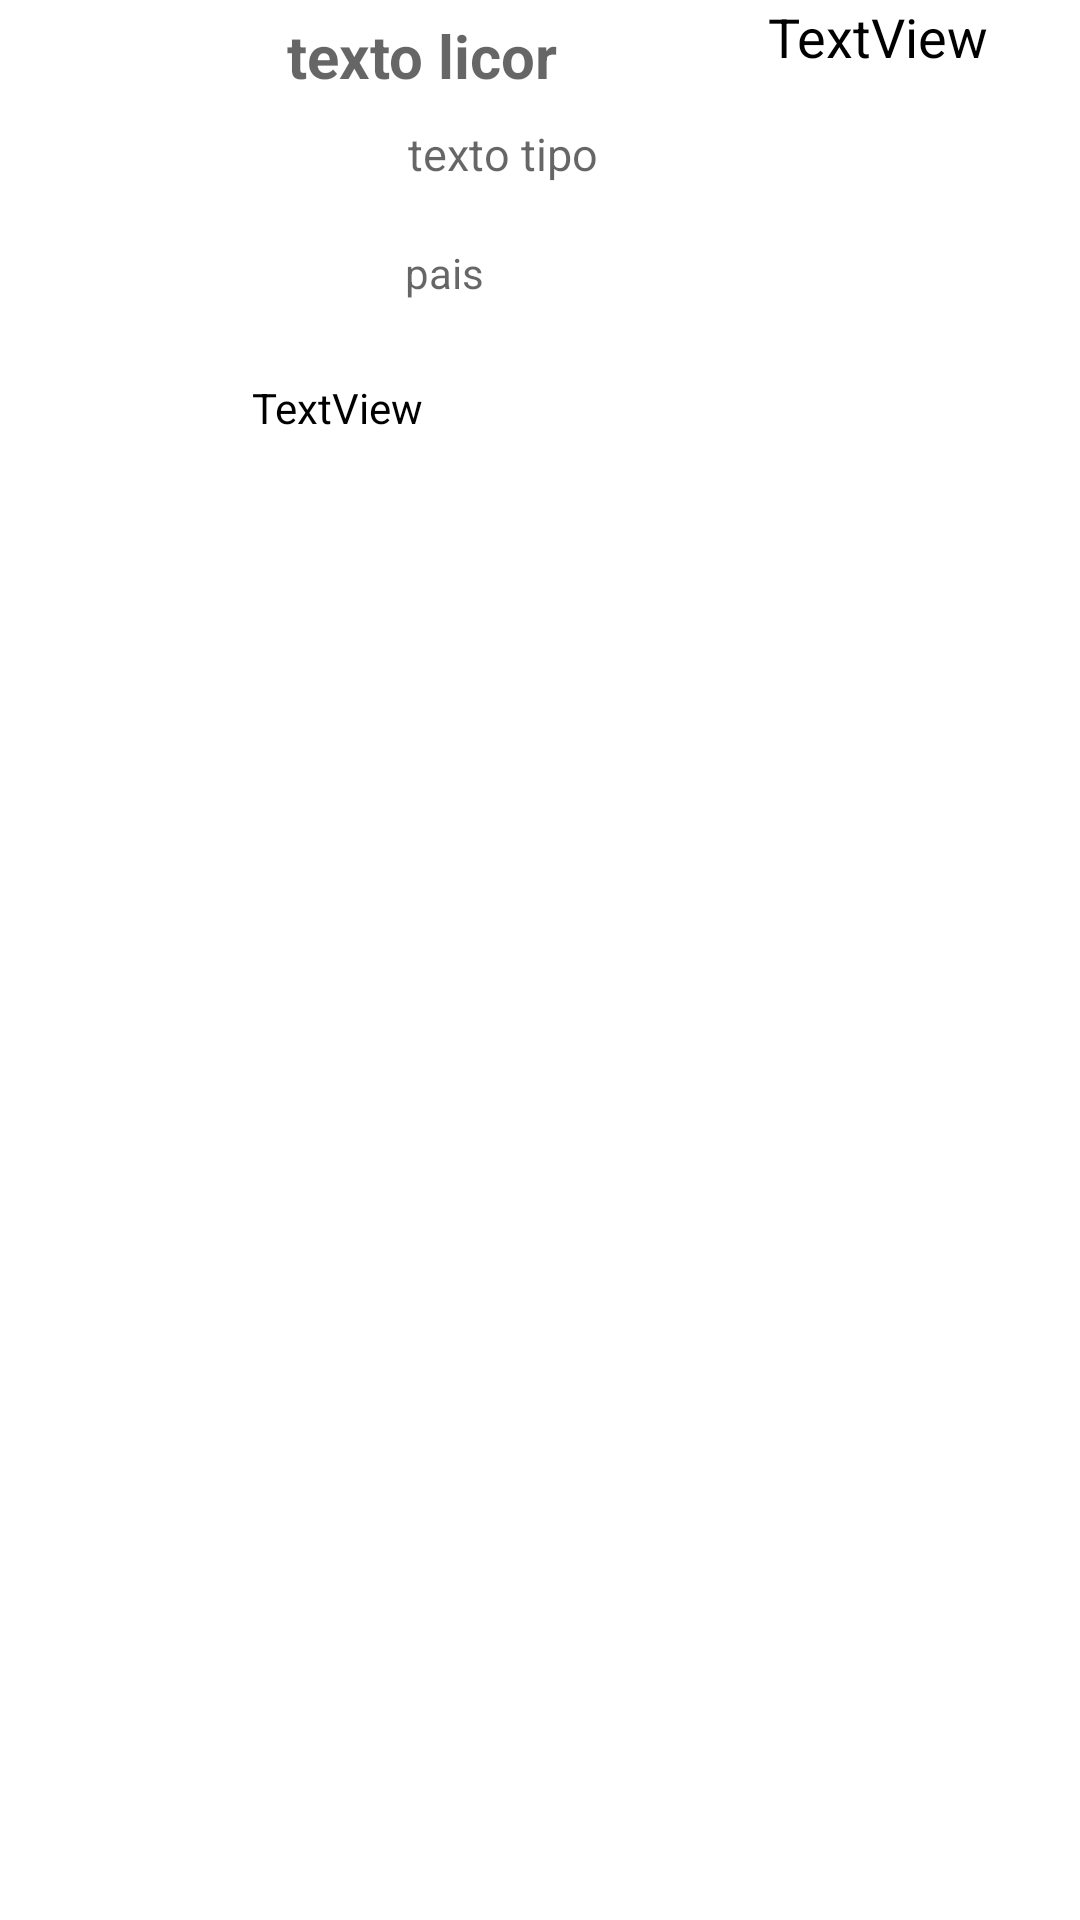

Android layout source for this screen:
<!-- AndroidManifest.xml: application theme Theme.RepasoRecyclerGrupal -->
<!-- res/layout/lista_licores.xml -->
<?xml version="1.0" encoding="utf-8"?>
<RelativeLayout xmlns:android="http://schemas.android.com/apk/res/android"
    xmlns:tools="http://schemas.android.com/tools"
    android:orientation="vertical"
    android:layout_width="400dp"
    android:layout_height="150dp"
    android:layout_margin="10dp">

    <ImageView
        android:id="@+id/image_licor"
        android:layout_width="106dp"
        android:layout_height="match_parent"
        android:layout_marginEnd="10dp"
        android:layout_marginRight="10dp"
        android:scaleType="centerCrop" />

    <TextView
        android:id="@+id/tv_nombre"
        android:layout_width="wrap_content"
        android:layout_height="wrap_content"
        android:layout_alignParentTop="true"
        android:layout_marginTop="5dp"
        android:layout_marginEnd="70dp"
        android:layout_toStartOf="@+id/tv_precio"
        android:layout_toEndOf="@+id/ivAvatar"
        android:layout_toRightOf="@+id/ivAvatar"
        android:hint="texto licor"
        android:textColor="@color/black"
        android:textSize="20sp"
        android:textStyle="bold" />

    <TextView
        android:id="@+id/tv_tipo"
        android:layout_width="110dp"
        android:layout_height="wrap_content"
        android:layout_below="@+id/tv_nombre"
        android:layout_marginStart="20dp"
        android:layout_marginTop="9dp"
        android:layout_toEndOf="@+id/image_licor"
        android:layout_toRightOf="@+id/ivAvatar"
        android:textColor="@color/black"
        android:textSize="15sp"
        tools:ignore="UnknownId"
        android:hint="texto tipo" />

    <TextView
        android:id="@+id/tv_pais"
        android:layout_width="87dp"
        android:layout_height="30dp"
        android:layout_below="@+id/tv_tipo"
        android:layout_alignParentEnd="true"
        android:layout_marginStart="19dp"
        android:layout_marginTop="20dp"
        android:layout_marginEnd="188dp"
        android:layout_toEndOf="@+id/image_licor"
        android:hint="pais"
        android:textColor="@color/black" />

    <TextView
        android:id="@+id/tv_formato"
        android:layout_width="101dp"
        android:layout_height="23dp"
        android:layout_below="@+id/tv_pais"
        android:layout_alignParentEnd="true"
        android:layout_alignParentBottom="true"
        android:layout_marginTop="15dp"
        android:layout_marginEnd="175dp"
        android:layout_marginBottom="6dp"
        android:text="TextView"
        android:textColor="@color/black" />

    <TextView
        android:id="@+id/tv_precio"
        android:layout_width="88dp"
        android:layout_height="36dp"
        android:layout_alignParentEnd="true"
        android:layout_marginEnd="16dp"
        android:text="TextView"
        android:textColor="@color/black"
        android:textSize="18dp" />

</RelativeLayout>
<!-- resources referenced by this layout -->
<resources>
  <style name="Theme.RepasoRecyclerGrupal" parent="Theme.MaterialComponents.DayNight.DarkActionBar">
          
          <item name="colorPrimary">@color/purple_500</item>
          <item name="colorPrimaryVariant">@color/purple_700</item>
          <item name="colorOnPrimary">@color/white</item>
          
          <item name="colorSecondary">@color/teal_200</item>
          <item name="colorSecondaryVariant">@color/teal_700</item>
          <item name="colorOnSecondary">@color/black</item>
          
          <item name="android:statusBarColor" tools:targetApi="l">?attr/colorPrimaryVariant</item>
          
      </style>
  <!-- not gathered from this repository: default colours our renderer supplied (Android Studio template values) -->
  <color name="purple_500">#FF6200EE</color>
  <color name="purple_700">#FF3700B3</color>
  <color name="teal_200">#FF03DAC5</color>
  <color name="teal_700">#FF018786</color>
  <color name="black">#FF000000</color>
  <color name="white">#FFFFFFFF</color>
</resources>
